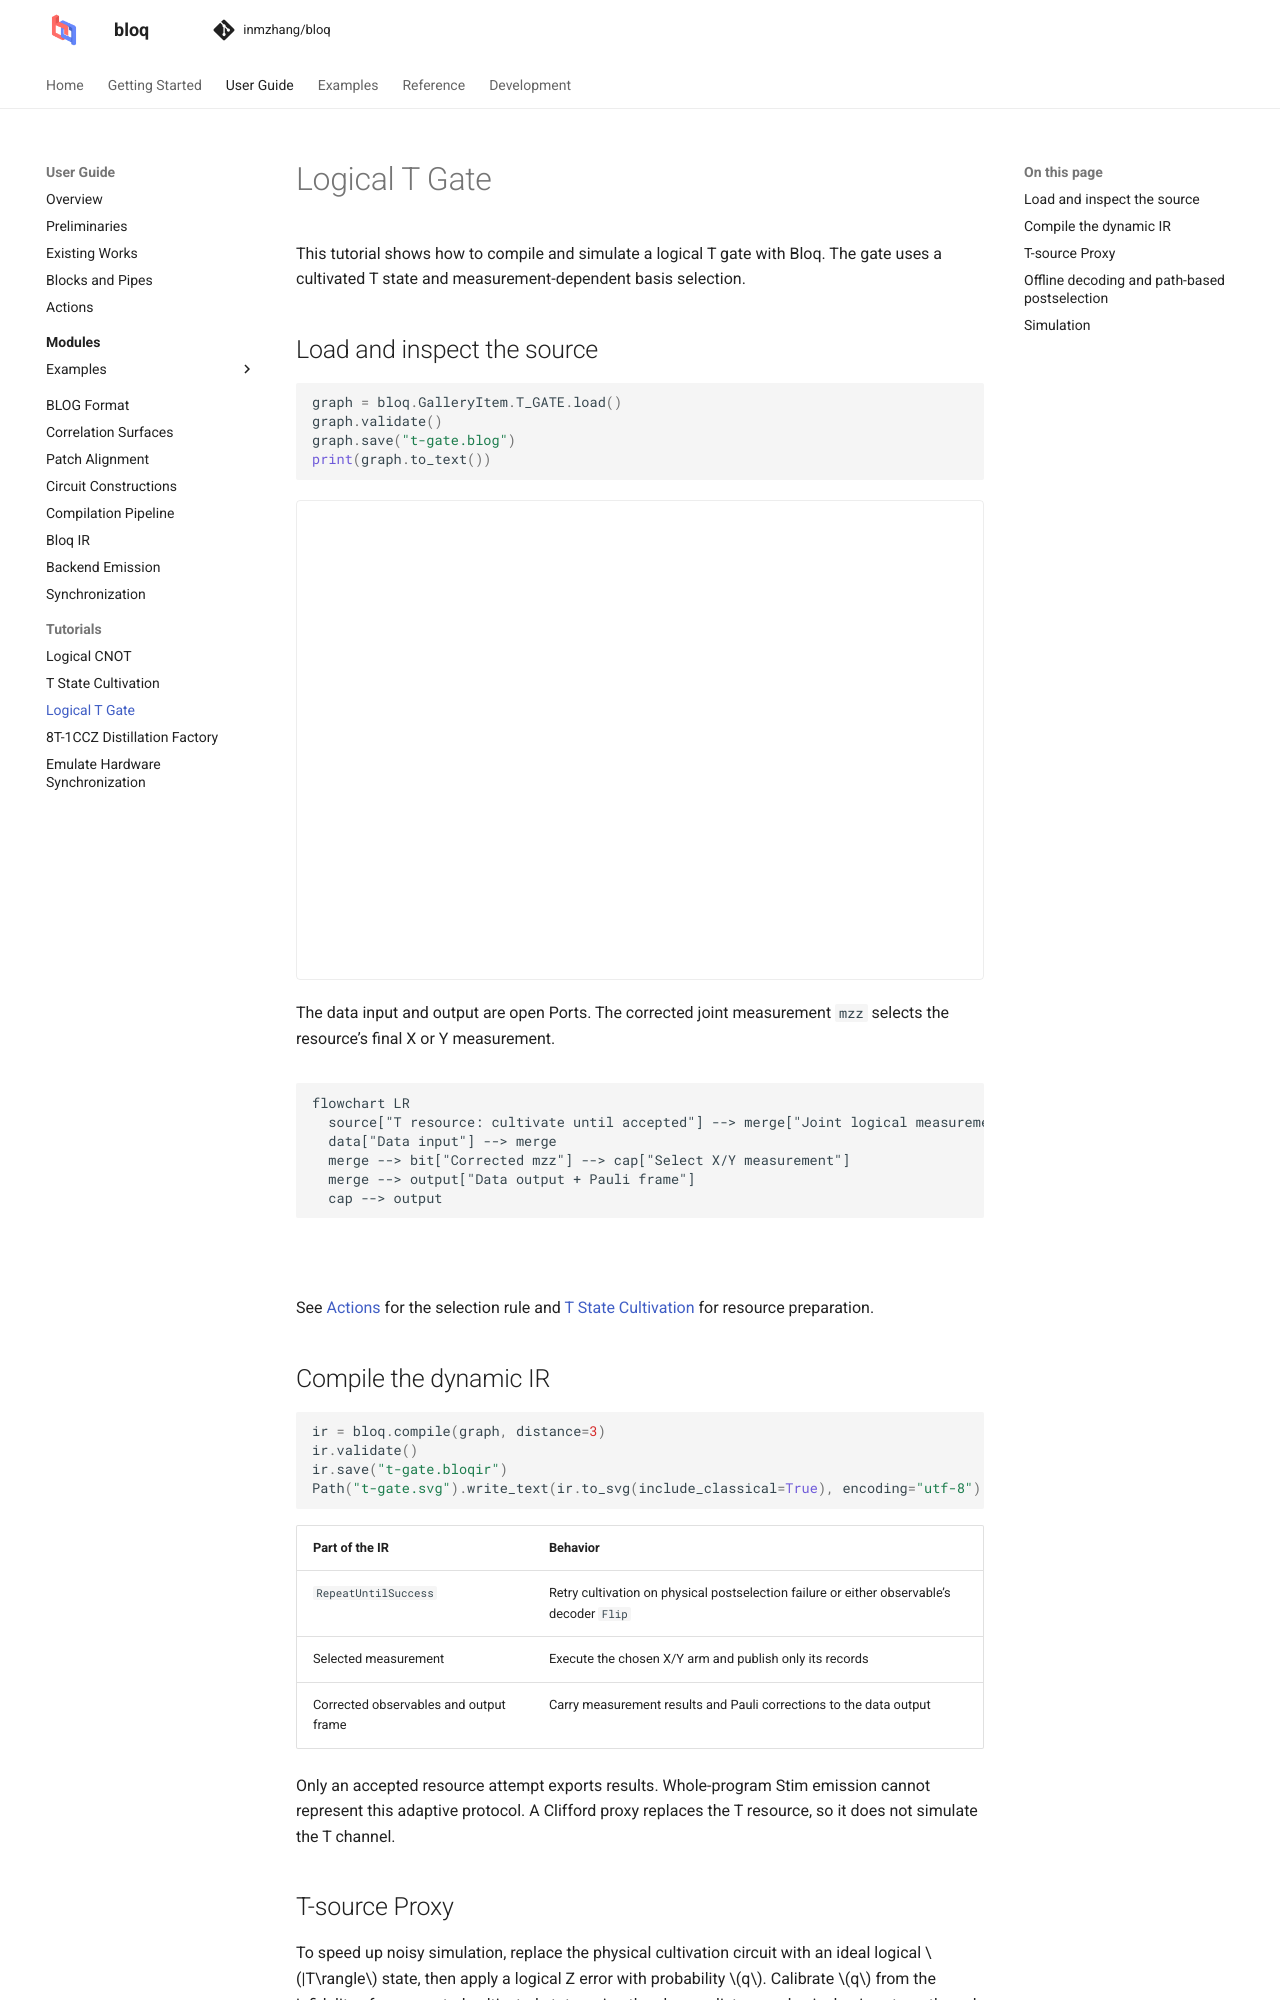

repository: Zhaoyilunnn/bloq · page: docs/dev/tutorials/t-gate.html · generator: sphinx

# Logical T Gate

This tutorial shows how to compile and simulate a logical T gate with Bloq.
The gate uses a cultivated T state and measurement-dependent basis selection.

## Load and inspect the source

```{literalinclude} ../examples/tutorial_t_gate.py
:language: python
:start-after: "# [source-start]"
:end-before: "# [source-end]"
```

```{bloq-view} t_gate
```

The data input and output are open Ports. The corrected joint measurement
`mzz` selects the resource’s final X or Y measurement.

```{mermaid}
flowchart LR
  source["T resource: cultivate until accepted"] --> merge["Joint logical measurement"]
  data["Data input"] --> merge
  merge --> bit["Corrected mzz"] --> cap["Select X/Y measurement"]
  merge --> output["Data output + Pauli frame"]
  cap --> output
```

See [Actions](../graphs/actions.md) for the selection rule and
[T State Cultivation](t-cultivation.md) for resource preparation.
